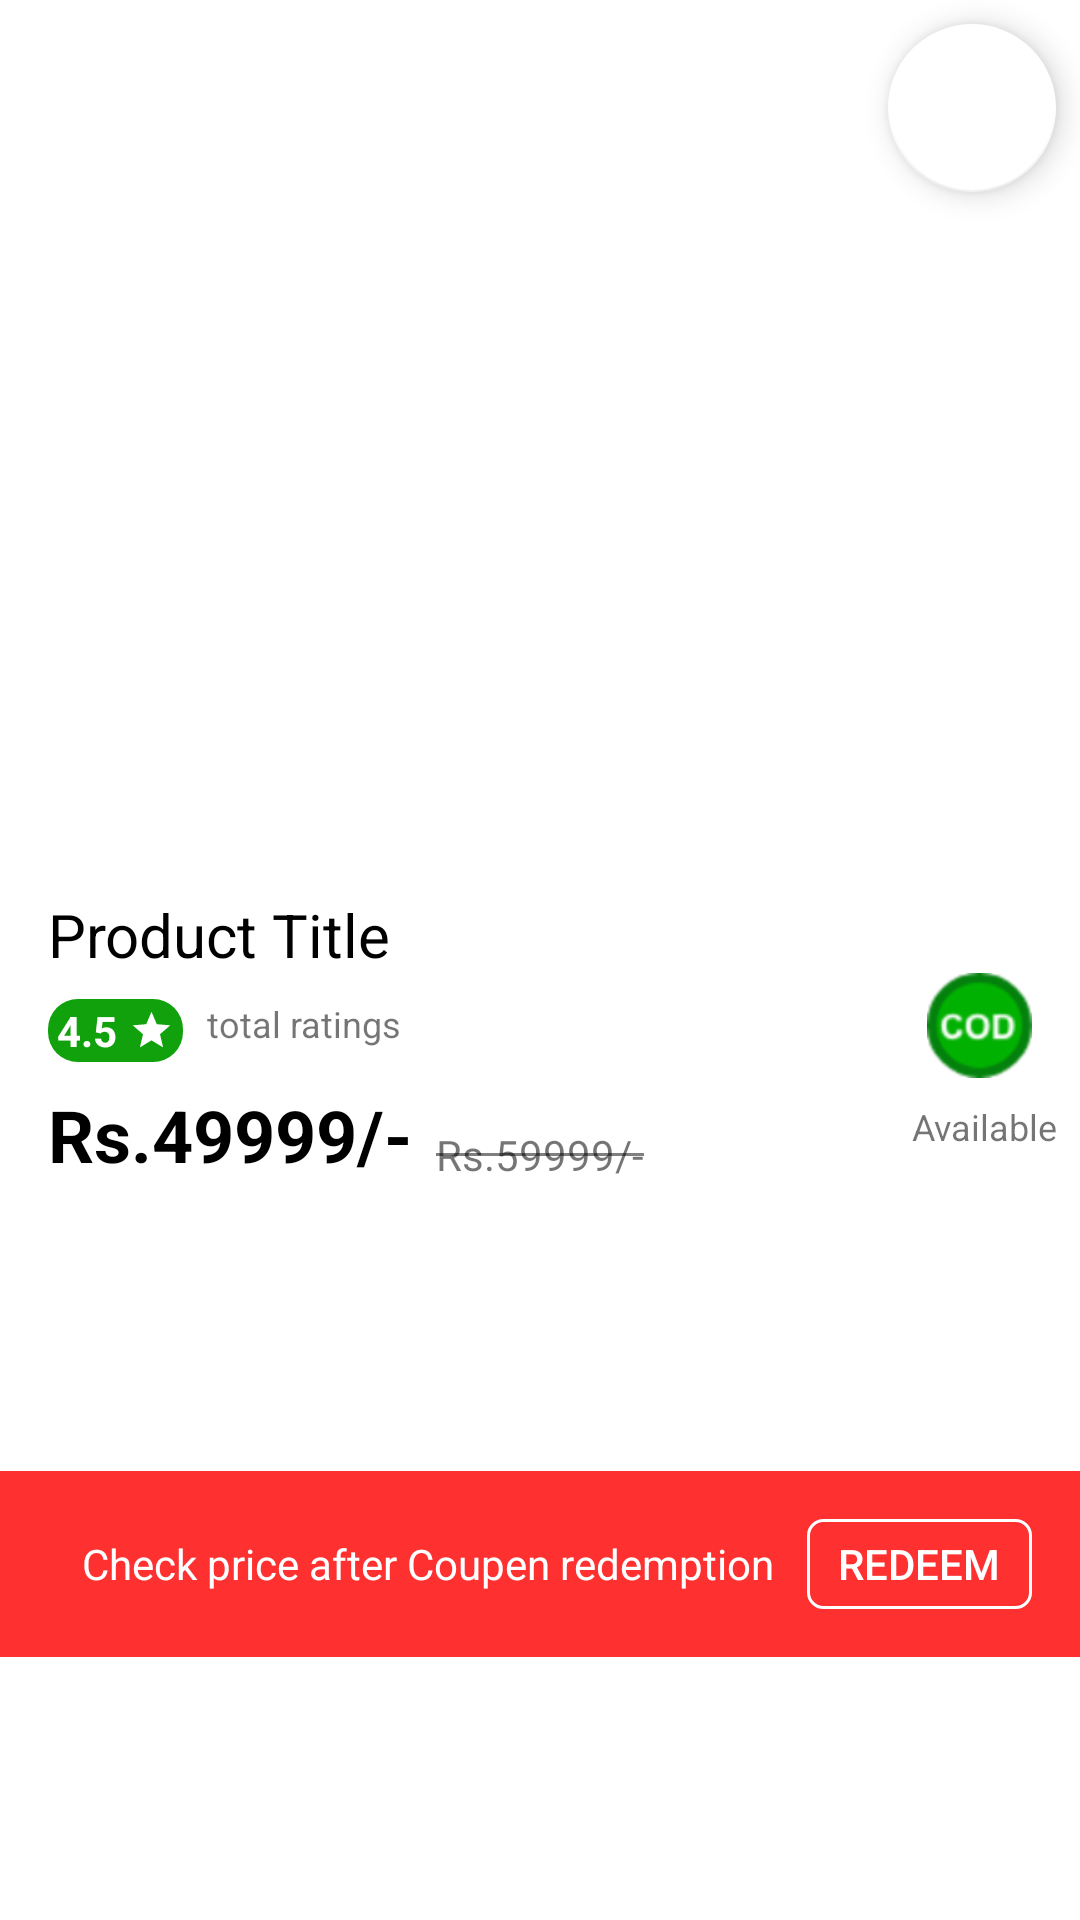

Reconstruct the res/layout file that produces this screen, plus the resources it refers to.
<!-- AndroidManifest.xml: application theme AppTheme -->
<!-- res/layout/product_images_layout.xml -->
<?xml version="1.0" encoding="utf-8"?>
<androidx.constraintlayout.widget.ConstraintLayout xmlns:android="http://schemas.android.com/apk/res/android"
    xmlns:app="http://schemas.android.com/apk/res-auto"
    xmlns:tools="http://schemas.android.com/tools"
    android:layout_width="match_parent"
    android:layout_height="wrap_content"
    android:elevation="3dp"
    android:background="@color/colorAccent">


    <androidx.viewpager.widget.ViewPager
        android:id="@+id/product_images_view_pager"
        android:layout_width="0dp"
        android:layout_height="250dp"
        app:layout_constraintEnd_toEndOf="parent"
        app:layout_constraintStart_toStartOf="parent"
        app:layout_constraintTop_toTopOf="parent" />

    <com.google.android.material.tabs.TabLayout
        android:id="@+id/viewpager_indicator"
        android:layout_width="wrap_content"
        android:layout_height="wrap_content"
        app:layout_constraintEnd_toEndOf="parent"
        app:layout_constraintStart_toStartOf="parent"
        app:layout_constraintTop_toBottomOf="@+id/product_images_view_pager"
        app:tabBackground="@drawable/dot_selector"
        app:tabIndicatorHeight="0dp"
        app:tabRippleColor="@null" />

    <com.google.android.material.floatingactionbutton.FloatingActionButton
        android:id="@+id/addtoWishlist"
        android:layout_width="wrap_content"
        android:layout_height="106dp"
        android:layout_marginTop="8dp"
        android:layout_marginEnd="8dp"
        android:clickable="true"
        android:tint="#9f9f9f"
        app:layout_constraintEnd_toEndOf="parent"
        app:layout_constraintTop_toTopOf="parent"
        app:rippleColor="@color/colorPrimary"
        app:srcCompat="@drawable/ic_favorite_black" />

    <TextView
        android:id="@+id/product_title"
        android:layout_width="0dp"
        android:layout_height="wrap_content"
        android:layout_marginStart="16dp"
        android:layout_marginEnd="8dp"
        android:text="Product Title"
        android:textColor="@android:color/black"
        android:textSize="20sp"
        app:layout_constraintEnd_toEndOf="parent"
        app:layout_constraintStart_toStartOf="parent"
        app:layout_constraintTop_toBottomOf="@+id/viewpager_indicator" />

    <LinearLayout
        android:id="@+id/linearLayout"
        android:layout_width="wrap_content"
        android:layout_height="wrap_content"
        android:layout_marginStart="16dp"
        android:layout_marginTop="8dp"
        android:background="@drawable/slider_background"
        android:backgroundTint="@color/successGreen"
        android:orientation="horizontal"
        android:padding="1dp"
        app:layout_constraintStart_toStartOf="parent"
        app:layout_constraintTop_toBottomOf="@+id/product_title">

        <TextView
            android:id="@+id/tv_product_rating_miniview"
            android:layout_width="wrap_content"
            android:layout_height="wrap_content"
            android:layout_marginStart="2dp"
            android:layout_marginEnd="2dp"
            android:text="4.5"
            android:textColor="@color/colorAccent"
            android:textStyle="bold" />

        <ImageView
            android:layout_width="15dp"
            android:layout_height="15dp"
            android:layout_gravity="center"
            android:layout_marginStart="2dp"
            android:layout_marginEnd="2dp"
            android:contentDescription="@null"
            android:src="@drawable/ic_star_black_24dp"
            android:tint="@color/colorAccent" />
    </LinearLayout>

    <TextView
        android:id="@+id/total_ratings_miniview"
        android:layout_width="wrap_content"
        android:layout_height="wrap_content"
        android:layout_marginStart="8dp"
        android:text="total ratings"
        android:textSize="12sp"
        app:layout_constraintBottom_toBottomOf="@+id/linearLayout"
        app:layout_constraintStart_toEndOf="@+id/linearLayout"
        app:layout_constraintTop_toTopOf="@+id/linearLayout"
        app:layout_constraintVertical_bias="0.0" />

    <TextView
        android:id="@+id/product_price"
        android:layout_width="wrap_content"
        android:layout_height="wrap_content"
        android:layout_marginStart="16dp"
        android:layout_marginTop="8dp"
        android:text="Rs.49999/-"
        android:textColor="@android:color/black"
        android:textSize="24sp"
        android:textStyle="bold"
        app:layout_constraintStart_toStartOf="parent"
        app:layout_constraintTop_toBottomOf="@+id/linearLayout" />

    <TextView
        android:id="@+id/cutted_price"
        android:layout_width="wrap_content"
        android:layout_height="wrap_content"
        android:layout_marginStart="8dp"
        android:text="Rs.59999/-"
        app:layout_constraintBottom_toBottomOf="@+id/product_price"
        app:layout_constraintStart_toEndOf="@+id/product_price" />

    <View
        android:id="@+id/divider3"
        android:layout_width="0dp"
        android:layout_height="1dp"
        android:background="#80000000"
        app:layout_constraintBottom_toBottomOf="@+id/cutted_price"
        app:layout_constraintEnd_toEndOf="@+id/cutted_price"
        app:layout_constraintStart_toStartOf="@+id/cutted_price"
        app:layout_constraintTop_toTopOf="@+id/cutted_price" />

    <ImageView
        android:id="@+id/cod_indicator_imageview"
        android:layout_width="35dp"
        android:layout_height="35dp"
        android:layout_marginEnd="16dp"
        app:layout_constraintBottom_toBottomOf="@+id/divider3"
        app:layout_constraintEnd_toEndOf="parent"
        app:layout_constraintTop_toBottomOf="@+id/viewpager_indicator"
        app:srcCompat="@drawable/cod_indicator" />

    <TextView
        android:id="@+id/tv_cod_indicator"
        android:layout_width="wrap_content"
        android:layout_height="wrap_content"
        android:layout_marginTop="8dp"
        android:text="Available"
        android:textSize="12sp"
        app:layout_constraintEnd_toEndOf="@+id/cod_indicator_imageview"
        app:layout_constraintHorizontal_bias="0.384"
        app:layout_constraintStart_toStartOf="@+id/cod_indicator_imageview"
        app:layout_constraintTop_toBottomOf="@+id/cod_indicator_imageview" />

    <LinearLayout
        android:id="@+id/coupen_redemption_layout"
        android:layout_width="0dp"
        android:layout_height="wrap_content"
        android:layout_marginTop="8dp"
        android:background="#ff3030"
        android:gravity="end"
        android:orientation="horizontal"
        android:padding="16dp"
        app:layout_constraintBottom_toBottomOf="parent"
        app:layout_constraintEnd_toEndOf="parent"
        app:layout_constraintStart_toStartOf="parent"
        app:layout_constraintTop_toBottomOf="@+id/product_price">

        <TextView
            android:id="@+id/tv_coupen_rememption"
            android:layout_width="wrap_content"
            android:layout_height="wrap_content"
            android:layout_weight="1"
            android:text="Check price after Coupen redemption"
            android:textAlignment="center"
            android:textColor="@android:color/white" />

        <Button
            android:id="@+id/coupen_redemption_btn"
            android:layout_width="75dp"
            android:layout_height="30dp"
            android:background="@drawable/border_background"
            android:text="Redeem"
            android:textColor="@color/colorAccent" />
    </LinearLayout>
</androidx.constraintlayout.widget.ConstraintLayout>
<!-- resources referenced by this layout -->
<resources>
  <color name="colorAccent">#FFFFFF</color>
  <color name="colorPrimary">#CE0000</color>
  <color name="successGreen">#11A10c</color>
  <!-- drawable border_background (drawable) -->
  <?xml version="1.0" encoding="utf-8"?>
  <layer-list xmlns:android="http://schemas.android.com/apk/res/android">
      <item>
          <shape android:shape="rectangle">
              <solid android:color="@android:color/transparent" />
              <stroke
                  android:width="1dp"
                  android:color="@color/colorAccent" />
              <corners android:radius="5dp"/>
          </shape>
      </item>
  </layer-list>
  <!-- drawable cod_indicator: png bitmap (drawable-hdpi, 1979 bytes) -->
  <!-- drawable ic_star_black_24dp (drawable) -->
  <vector android:height="24dp" android:tint="#24A9FF"
      android:viewportHeight="24.0" android:viewportWidth="24.0"
      android:width="24dp" xmlns:android="http://schemas.android.com/apk/res/android">
      <path android:fillColor="#FF000000" android:pathData="M12,17.27L18.18,21l-1.64,-7.03L22,9.24l-7.19,-0.61L12,2 9.19,8.63 2,9.24l5.46,4.73L5.82,21z"/>
  </vector>
  <!-- drawable slider_background (drawable) -->
  <?xml version="1.0" encoding="utf-8"?>
  <layer-list xmlns:android="http://schemas.android.com/apk/res/android">
      <item>
          <shape android:shape="rectangle">
              <solid android:color="@color/colorAccent" />
              <corners android:radius="10dp" />
          </shape>
      </item>
  </layer-list>
  <style name="AppTheme" parent="Theme.AppCompat.Light.NoActionBar">
          
          <item name="colorPrimary">@color/colorPrimary</item>
          <item name="colorPrimaryDark">@color/colorPrimaryDark</item>
          <item name="colorAccent">@color/colorAccent</item>
      </style>
  <color name="colorPrimaryDark">#CE0000</color>
</resources>
